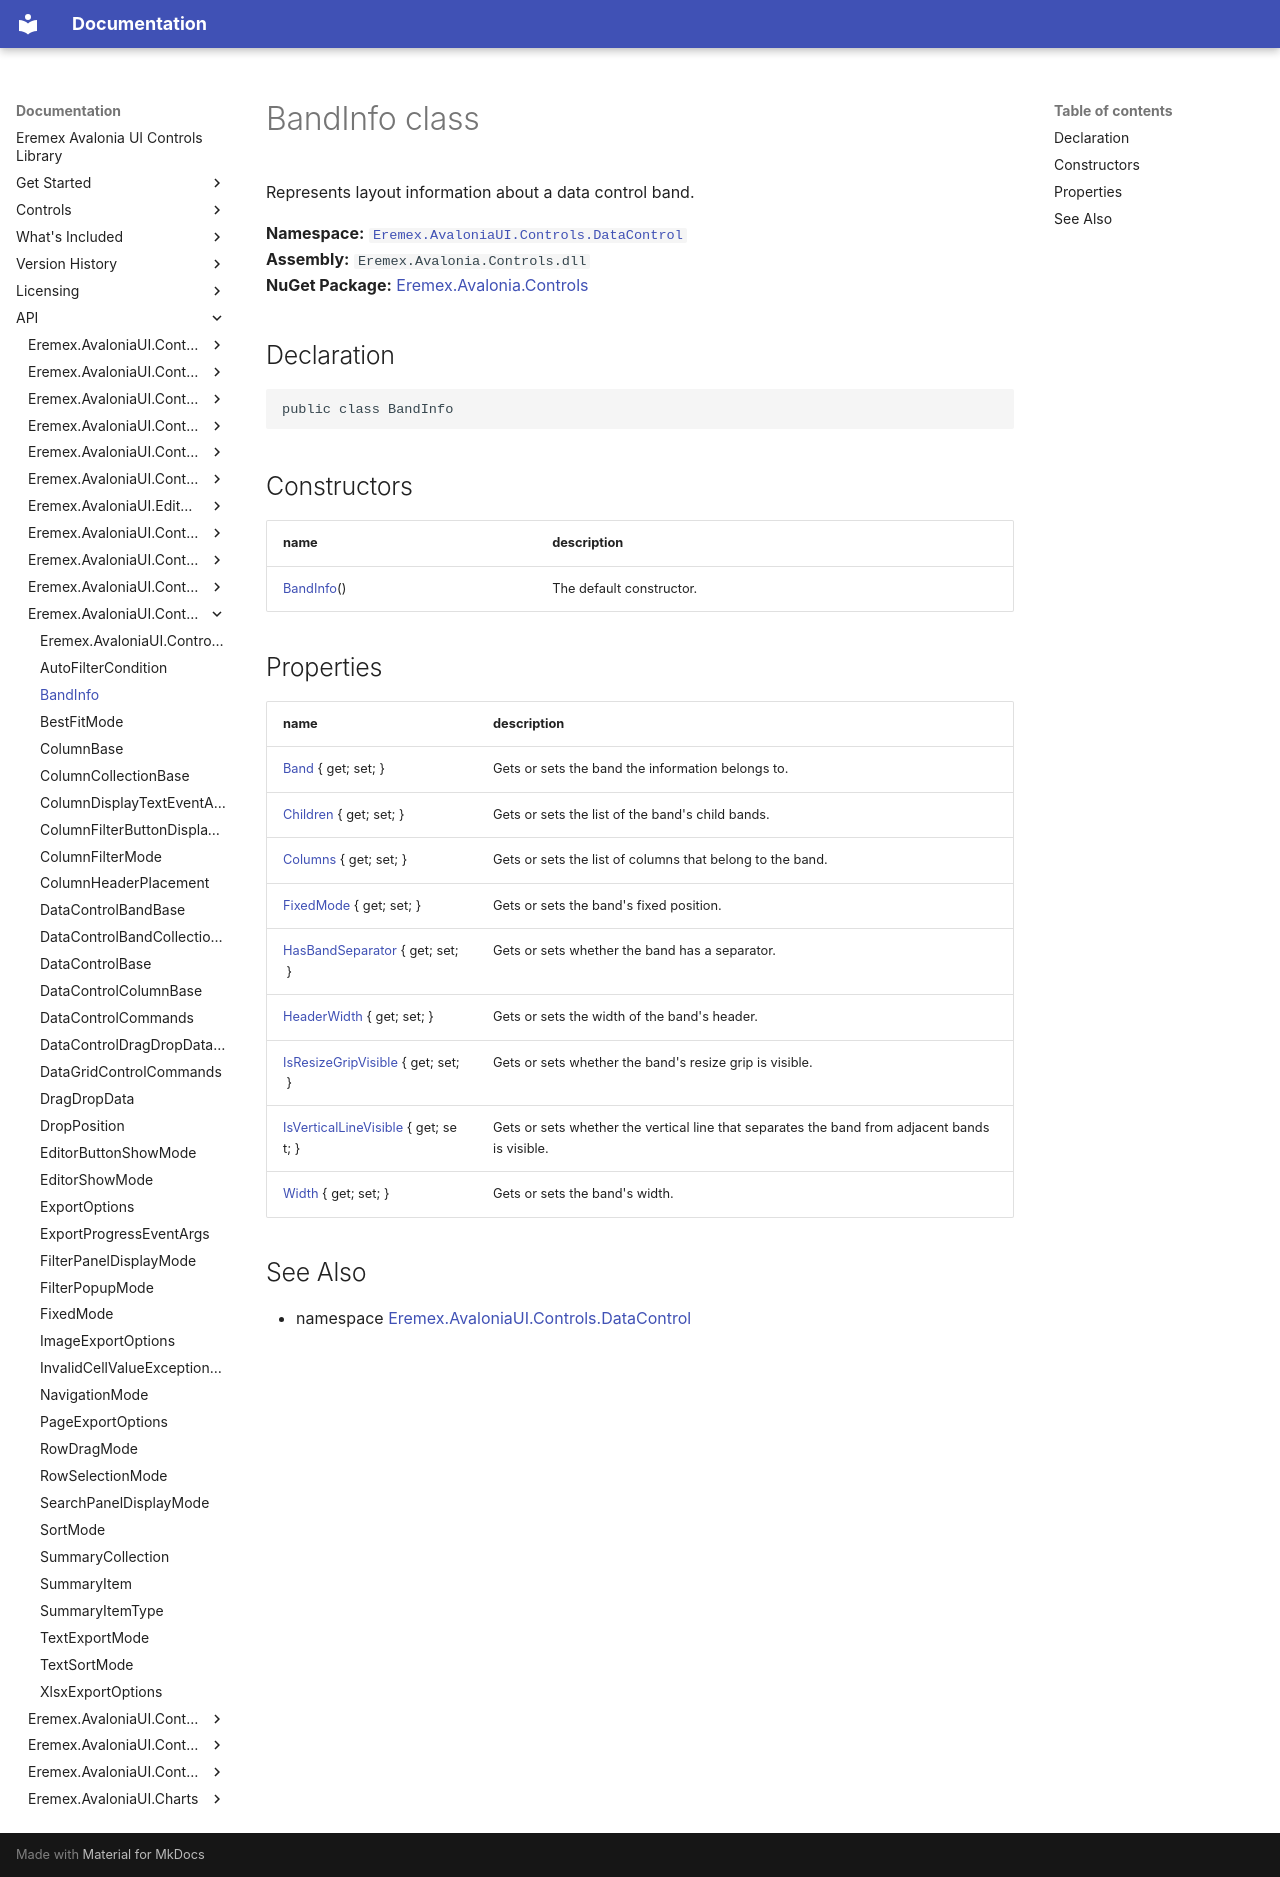

repository: Eremex/controls-doc · page: API/Eremex.AvaloniaUI.Controls.DataControl/BandInfo/index.html · generator: mkdocs

# BandInfo class

Represents layout information about a data control band.

**Namespace:** [`Eremex.AvaloniaUI.Controls.DataControl`](./index.md)  
**Assembly:** `Eremex.Avalonia.Controls.dll`  
**NuGet Package:** [Eremex.Avalonia.Controls](https://www.nuget.org/packages/Eremex.Avalonia.Controls)

## Declaration

```csharp
public class BandInfo
```

## Constructors

| name | description |
| --- | --- |
| [BandInfo](BandInfo/BandInfo.md)() | The default constructor. |

## Properties

| name | description |
| --- | --- |
| [Band](BandInfo/Band.md) { get; set; } | Gets or sets the band the information belongs to. |
| [Children](BandInfo/Children.md) { get; set; } | Gets or sets the list of the band's child bands. |
| [Columns](BandInfo/Columns.md) { get; set; } | Gets or sets the list of columns that belong to the band. |
| [FixedMode](BandInfo/FixedMode.md) { get; set; } | Gets or sets the band's fixed position. |
| [HasBandSeparator](BandInfo/HasBandSeparator.md) { get; set; } | Gets or sets whether the band has a separator. |
| [HeaderWidth](BandInfo/HeaderWidth.md) { get; set; } | Gets or sets the width of the band's header. |
| [IsResizeGripVisible](BandInfo/IsResizeGripVisible.md) { get; set; } | Gets or sets whether the band's resize grip is visible. |
| [IsVerticalLineVisible](BandInfo/IsVerticalLineVisible.md) { get; set; } | Gets or sets whether the vertical line that separates the band from adjacent bands is visible. |
| [Width](BandInfo/Width.md) { get; set; } | Gets or sets the band's width. |

## See Also

* namespace [Eremex.AvaloniaUI.Controls.DataControl](./index.md)

<!-- DO NOT EDIT: generated by xmldocmd for Eremex.Avalonia.Controls.dll -->
